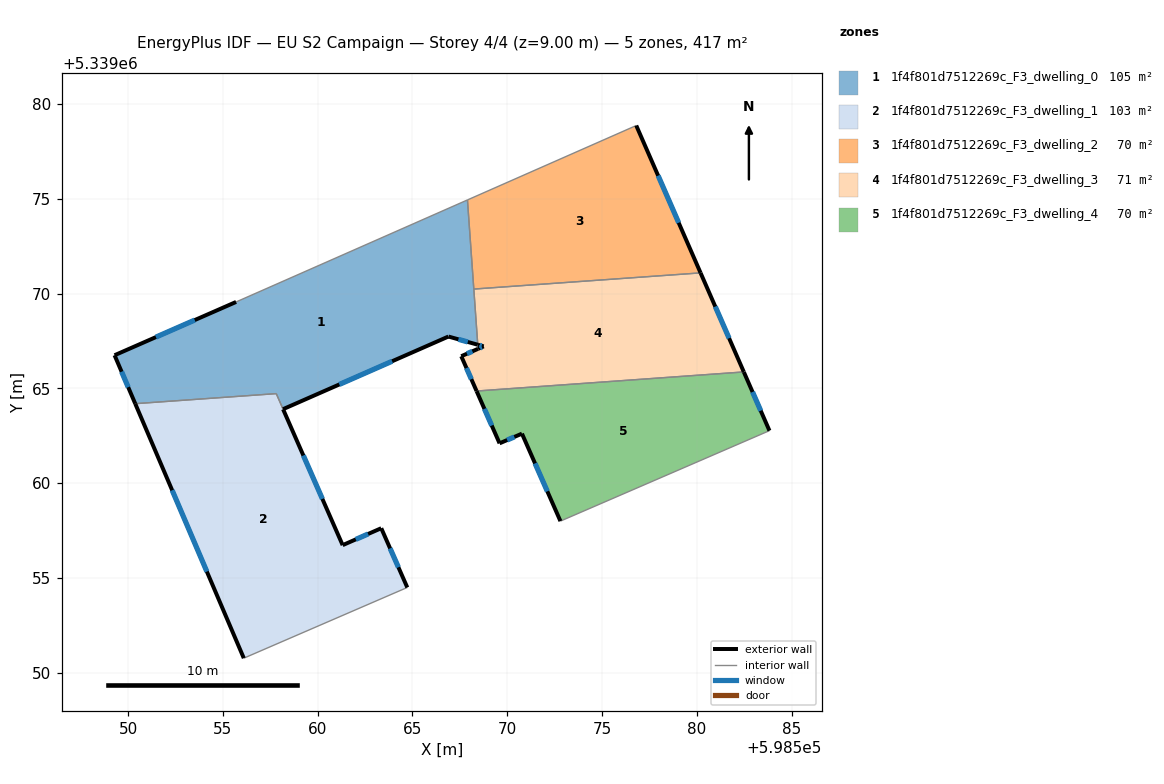
=== STOREY PLAN SPEC (per zone: floor XY polygon, exterior-wall plan segments, windows/doors) ===
zone 1: 1f4f801d7512269c_F3_dwelling_0  (104.8 m²)
  floor: (598567.90, 5339074.94) (598568.45, 5339067.30) (598566.90, 5339067.74) (598558.18, 5339063.90) (598557.82, 5339064.72) (598550.38, 5339064.19) (598549.29, 5339066.75) (598555.70, 5339069.56)
  exterior wall: (598549.29, 5339066.75) – (598550.38, 5339064.19)  [2.8 m]
    window: (598549.66, 5339065.88) – (598550.01, 5339065.06)  [0.9 m²]
  exterior wall: (598555.70, 5339069.56) – (598549.29, 5339066.75)  [7.0 m]
    window: (598553.52, 5339068.60) – (598551.47, 5339067.71)  [2.1 m²]
  exterior wall: (598566.90, 5339067.74) – (598568.45, 5339067.30)  [1.6 m]
    window: (598567.43, 5339067.59) – (598567.92, 5339067.45)  [0.5 m²]
  exterior wall: (598558.18, 5339063.90) – (598566.90, 5339067.74)  [9.5 m]
    window: (598561.14, 5339065.21) – (598563.93, 5339066.43)  [2.9 m²]
  interior walls: 5
zone 2: 1f4f801d7512269c_F3_dwelling_1  (102.5 m²)
  floor: (598557.82, 5339064.72) (598561.32, 5339056.73) (598563.36, 5339057.62) (598564.73, 5339054.50) (598556.11, 5339050.77) (598550.38, 5339064.19)
  exterior wall: (598564.73, 5339054.50) – (598563.36, 5339057.62)  [3.4 m]
    window: (598564.26, 5339055.56) – (598563.82, 5339056.56)  [1.0 m²]
  exterior wall: (598550.38, 5339064.19) – (598556.11, 5339050.77)  [14.6 m]
    window: (598552.33, 5339059.63) – (598554.16, 5339055.34)  [4.5 m²]
  exterior wall: (598561.32, 5339056.73) – (598558.18, 5339063.90)  [7.8 m]
    window: (598560.25, 5339059.17) – (598559.25, 5339061.46)  [2.4 m²]
  exterior wall: (598563.36, 5339057.62) – (598561.32, 5339056.73)  [2.2 m]
    window: (598562.66, 5339057.32) – (598562.01, 5339057.03)  [0.7 m²]
  interior walls: 3
zone 3: 1f4f801d7512269c_F3_dwelling_2  (69.5 m²)
  floor: (598576.81, 5339078.87) (598580.20, 5339071.09) (598568.24, 5339070.24) (598567.90, 5339074.94)
  exterior wall: (598580.20, 5339071.09) – (598576.81, 5339078.87)  [8.5 m]
    window: (598579.05, 5339073.74) – (598577.96, 5339076.22)  [2.6 m²]
  interior walls: 3
zone 4: 1f4f801d7512269c_F3_dwelling_3  (70.8 m²)
  floor: (598580.20, 5339071.09) (598582.48, 5339065.87) (598568.38, 5339064.86) (598567.58, 5339066.70) (598568.46, 5339067.09) (598568.76, 5339067.22) (598568.45, 5339067.30) (598568.24, 5339070.24)
  exterior wall: (598568.76, 5339067.22) – (598568.46, 5339067.09)  [0.3 m]
    window: (598568.66, 5339067.17) – (598568.56, 5339067.13)  [0.1 m²]
  exterior wall: (598568.45, 5339067.30) – (598568.76, 5339067.22)  [0.3 m]
    window: (598568.55, 5339067.27) – (598568.65, 5339067.25)  [0.1 m²]
  exterior wall: (598582.48, 5339065.87) – (598580.20, 5339071.09)  [5.7 m]
    window: (598581.70, 5339067.65) – (598580.98, 5339069.32)  [1.7 m²]
  exterior wall: (598567.58, 5339066.70) – (598568.38, 5339064.86)  [2.0 m]
    window: (598567.85, 5339066.07) – (598568.11, 5339065.49)  [0.6 m²]
  exterior wall: (598568.46, 5339067.09) – (598567.58, 5339066.70)  [1.0 m]
    window: (598568.16, 5339066.95) – (598567.88, 5339066.83)  [0.3 m²]
  interior walls: 3
zone 5: 1f4f801d7512269c_F3_dwelling_4  (69.6 m²)
  floor: (598582.48, 5339065.87) (598583.83, 5339062.77) (598572.81, 5339058.00) (598570.78, 5339062.61) (598569.60, 5339062.10) (598568.39, 5339064.86)
  exterior wall: (598569.60, 5339062.10) – (598570.78, 5339062.61)  [1.3 m]
    window: (598570.00, 5339062.28) – (598570.38, 5339062.44)  [0.4 m²]
  exterior wall: (598568.39, 5339064.86) – (598569.60, 5339062.10)  [3.0 m]
    window: (598568.80, 5339063.92) – (598569.18, 5339063.04)  [0.9 m²]
  exterior wall: (598583.83, 5339062.77) – (598582.48, 5339065.86)  [3.4 m]
    window: (598583.37, 5339063.82) – (598582.94, 5339064.81)  [1.0 m²]
  exterior wall: (598570.78, 5339062.61) – (598572.81, 5339058.00)  [5.0 m]
    window: (598571.47, 5339061.04) – (598572.12, 5339059.57)  [1.5 m²]
  interior walls: 2

=== DERIVED (storey summary) ===
Building: EU S2 Campaign
Storey: 4 of 4  (floor level z = 9.00 m)
Storey gross floor area: 417.1 m²
Zones on this storey: 5
  - 1f4f801d7512269c_F3_dwelling_0: floor 104.8 m²; exterior wall 20.9 m (62.7 m²); 4 window(s) 6.4 m²; WWR 10.2%
  - 1f4f801d7512269c_F3_dwelling_1: floor 102.5 m²; exterior wall 28.1 m (84.2 m²); 4 window(s) 8.6 m²; WWR 10.2%
  - 1f4f801d7512269c_F3_dwelling_2: floor 69.5 m²; exterior wall 8.5 m (25.4 m²); 1 window(s) 2.6 m²; WWR 10.2%
  - 1f4f801d7512269c_F3_dwelling_3: floor 70.8 m²; exterior wall 9.3 m (28.0 m²); 5 window(s) 2.9 m²; WWR 10.2%
  - 1f4f801d7512269c_F3_dwelling_4: floor 69.6 m²; exterior wall 12.7 m (38.1 m²); 4 window(s) 3.9 m²; WWR 10.2%
Zone adjacency (shared interzone walls):
  - 1f4f801d7512269c_F3_dwelling_0 ↔ 1f4f801d7512269c_F3_dwelling_1
  - 1f4f801d7512269c_F3_dwelling_0 ↔ 1f4f801d7512269c_F3_dwelling_2
  - 1f4f801d7512269c_F3_dwelling_0 ↔ 1f4f801d7512269c_F3_dwelling_3
  - 1f4f801d7512269c_F3_dwelling_2 ↔ 1f4f801d7512269c_F3_dwelling_3
  - 1f4f801d7512269c_F3_dwelling_3 ↔ 1f4f801d7512269c_F3_dwelling_4